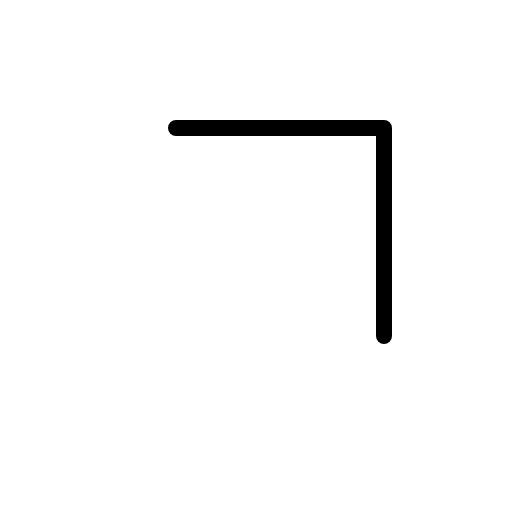
t = 0.00 s
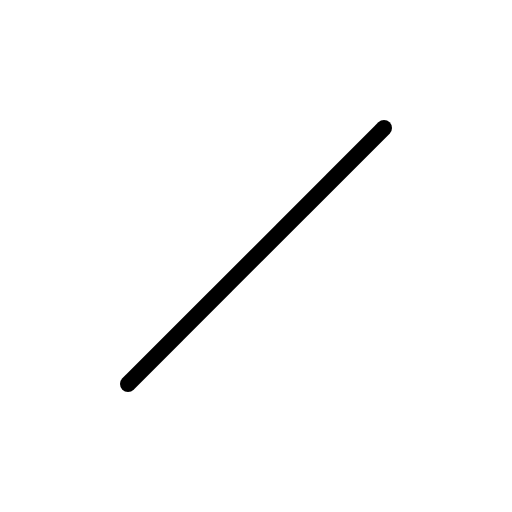
t = 0.30 s
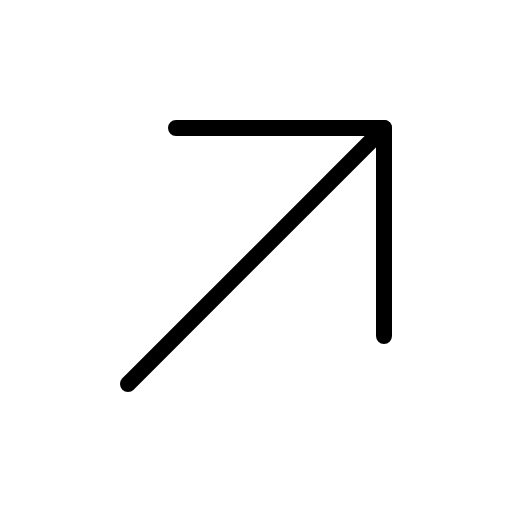
t = 0.68 s
t = 1.05 s: frame unchanged from t = 0.68 s, image omitted
t = 1.43 s: frame unchanged from t = 0.68 s, image omitted

The animated SVG that drew these frames (rendered in a browser with its animation timeline set to each time). Animation: 1 CSS @keyframes rule; one cycle of 1.80 s, repeats indefinitely.

<svg xmlns="http://www.w3.org/2000/svg" viewBox="0 0 256 256">
  <style>
    .draw-line {
      stroke-dasharray: 2000;
      stroke-dashoffset: 0;
    }
    svg:hover .draw-line {
      animation: phosphor-draw-in 1.5s ease-in-out infinite alternate;
    }
    @keyframes phosphor-draw-in {
      0%   { stroke-dashoffset: 2000; }
      100% { stroke-dashoffset: 0; }
    }
  </style><rect width="256" height="256" fill="none"/><line x1="64" y1="192" x2="192" y2="64" fill="none" stroke="currentColor" stroke-linecap="round" stroke-linejoin="round" stroke-width="8" class="draw-line" pathLength="1" style="animation-delay: 0s"/><polyline points="88 64 192 64 192 168" fill="none" stroke="currentColor" stroke-linecap="round" stroke-linejoin="round" stroke-width="8" class="draw-line" pathLength="1" style="animation-delay: 0.3s"/></svg>
